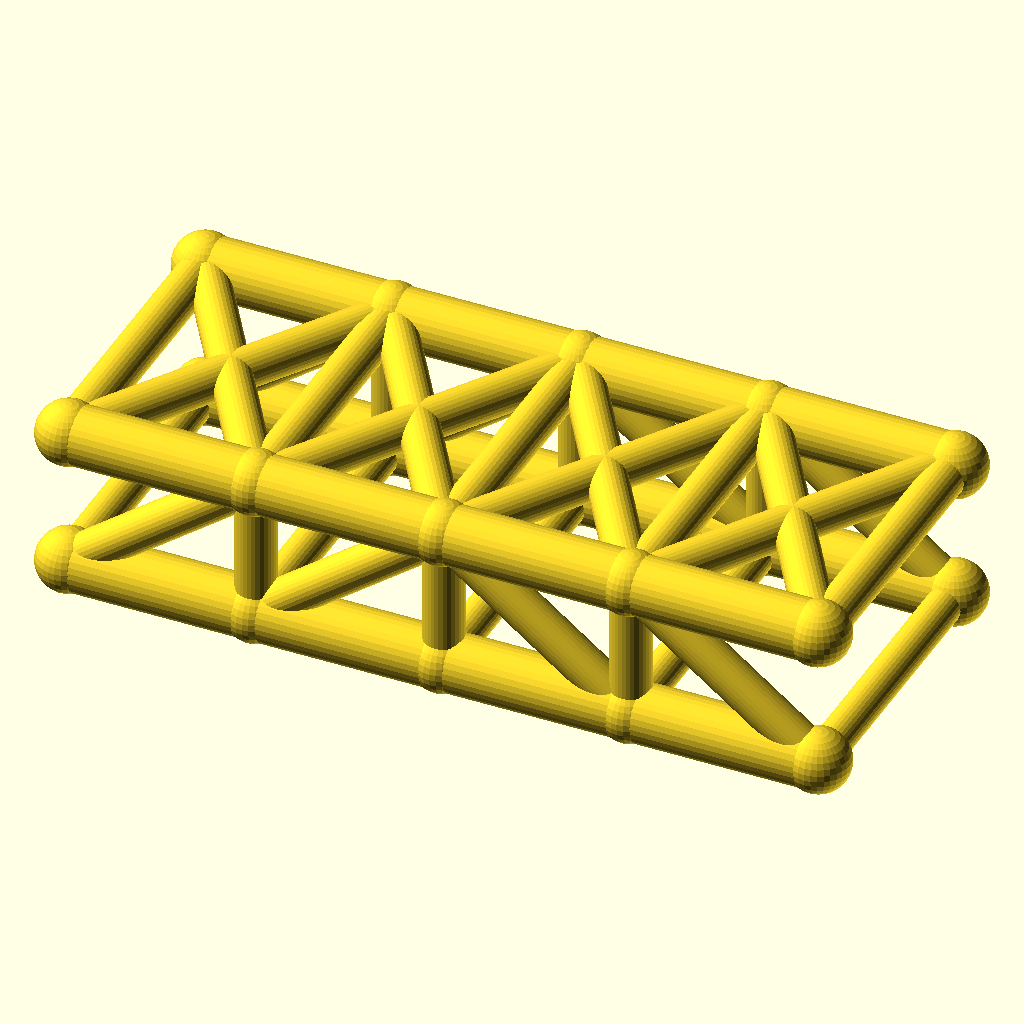
Cell 1: rendered with the file's own defaults.
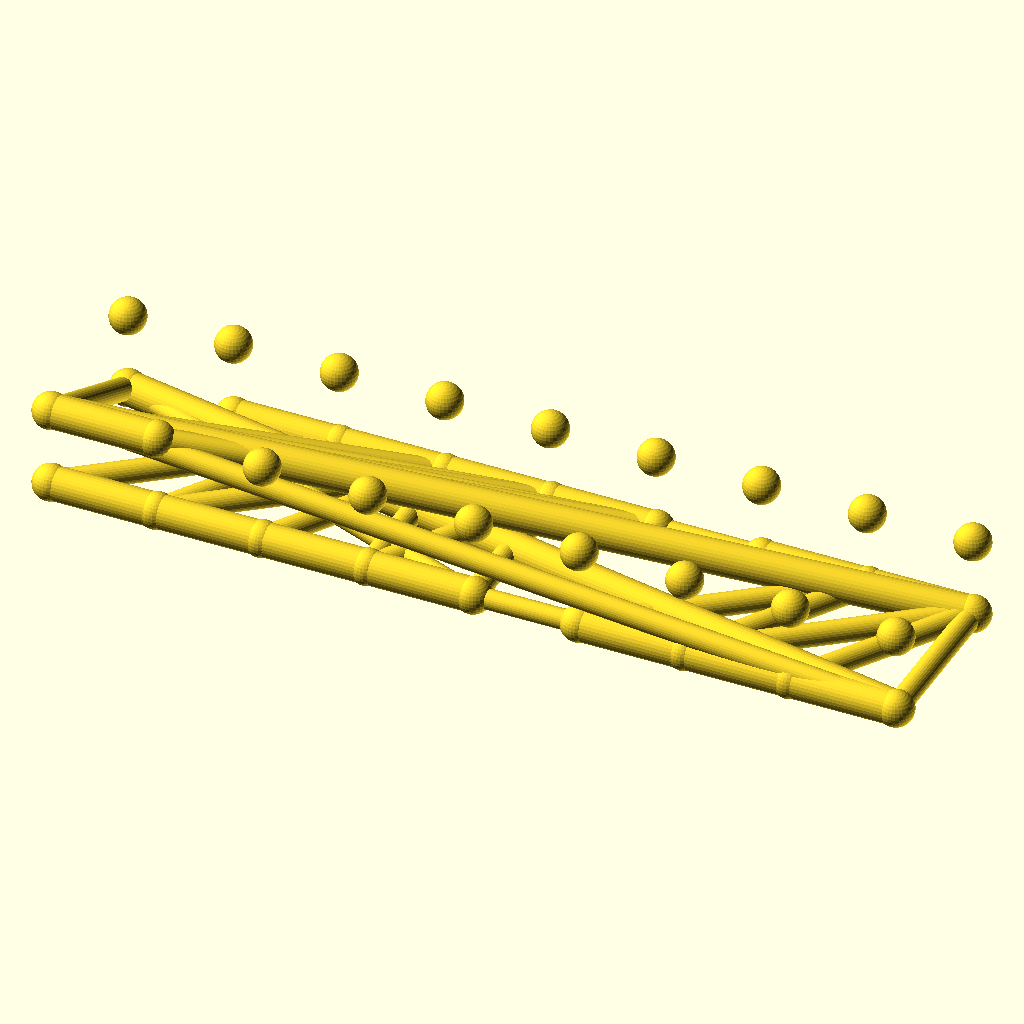
Cell 2 — panels set to 8, the other parameters unchanged.
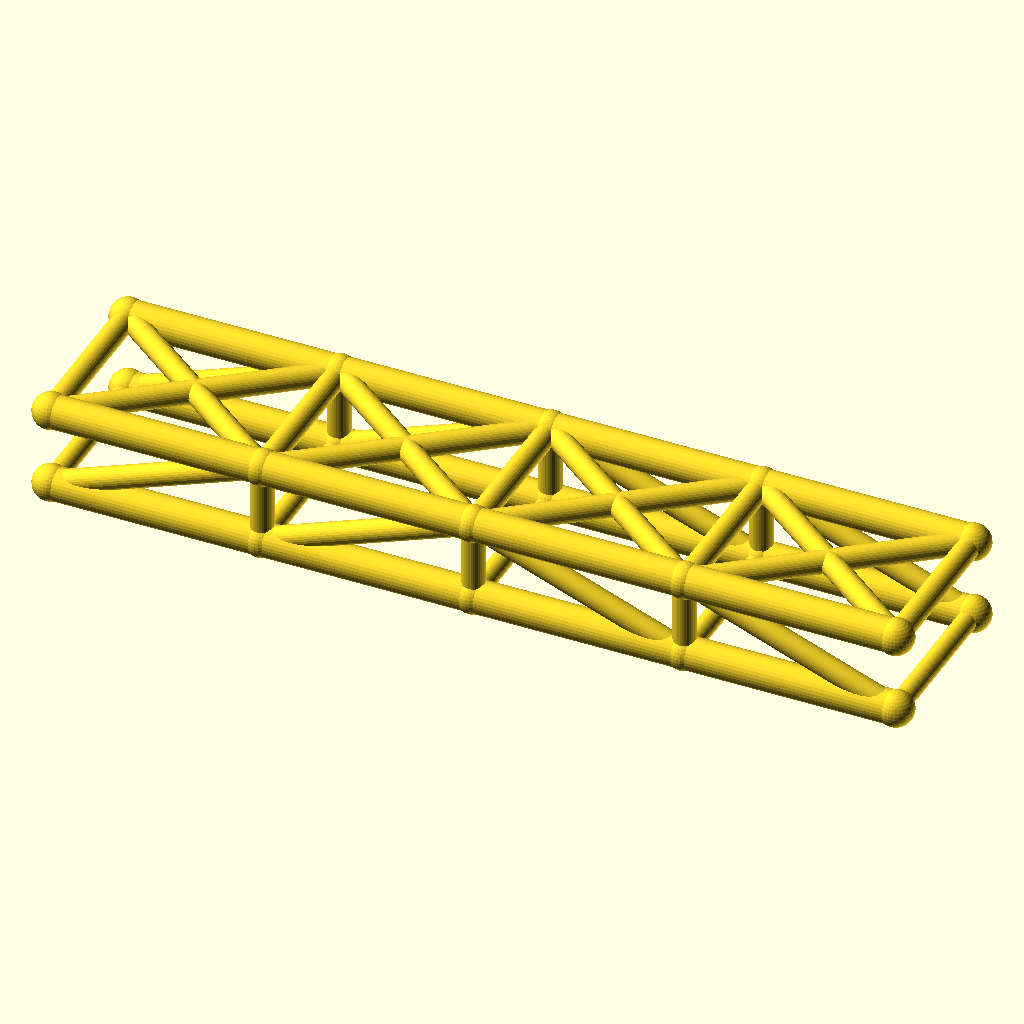
Cell 3: panel_p = 64 (everything else at default).
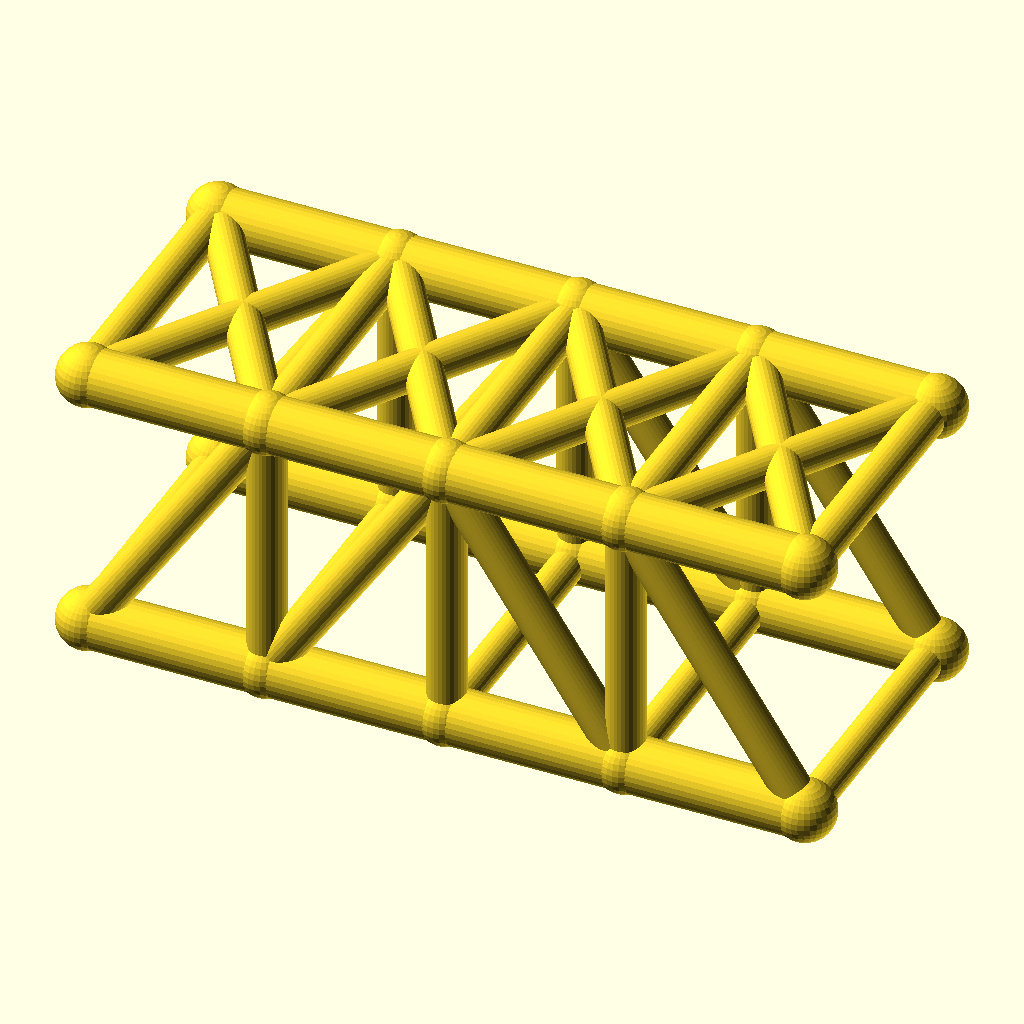
Cell 4: the same model with truss_h = 48.
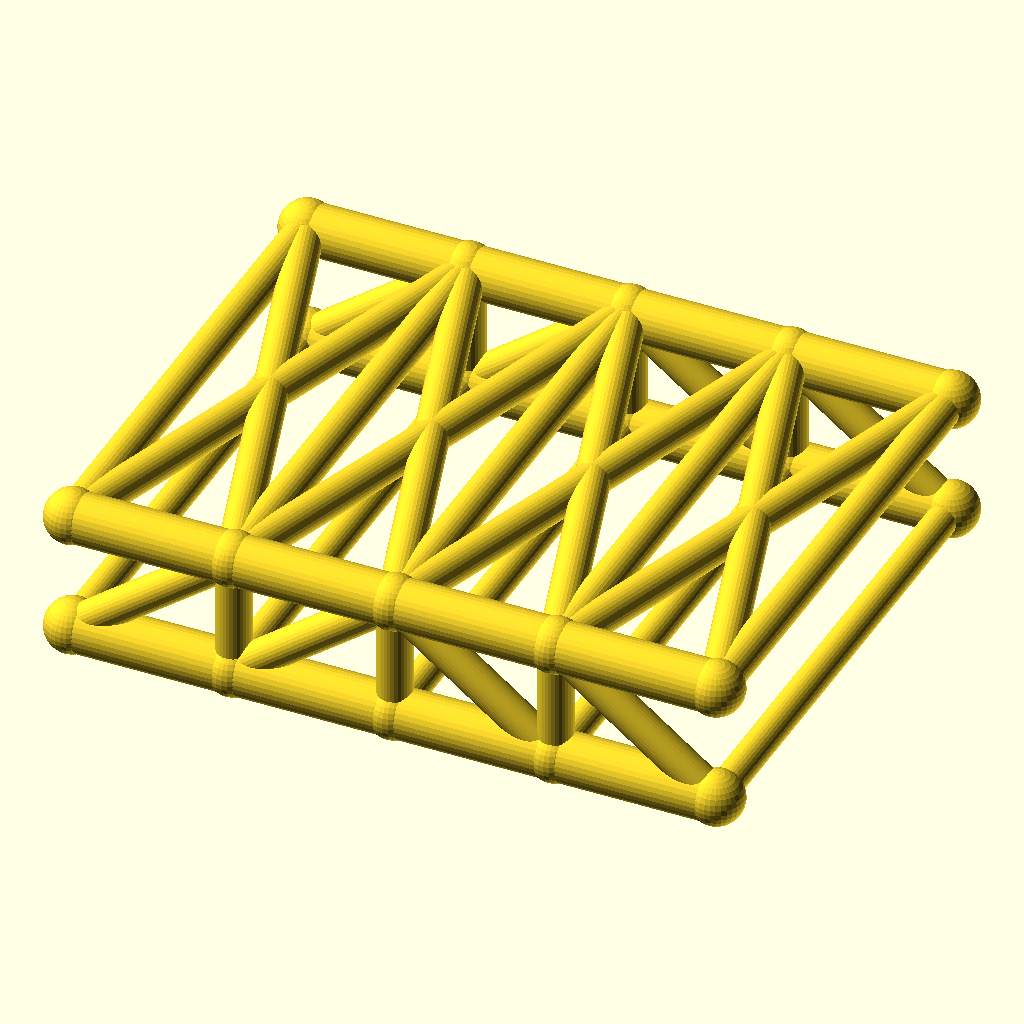
Cell 5 — track set to 100, the other parameters unchanged.
The same orthographic view direction (rotation 55°, 0°, 25°; colour scheme Cornfield) for every cell, with the view re-fitted per cell, so scale and position can differ between cells.
OpenSCAD source file optional_data/data/wire2/bridgetrusses/scene_0072.scad:
$fn = 32;

// ----------------------------------------------------------------------
// Pratt through truss: span 128 mm, 4 panels, two trusses 50 mm apart
// ----------------------------------------------------------------------

// --- parameters (mm) ---
panels = 4;               // number of equal panels per truss
panel_p = 32;             // panel length, X
span = 128;               // truss span between end joints
truss_h = 24;             // truss height, Z
track = 50;               // distance between the two trusses, Y
chord_r = 5;              // chord member radius
web_r = 3.4;              // web member radius
deck_r = 3;               // deck beam radius
joint_r = 5.4;            // joint ball radius

bbox_x = span + 2 * joint_r;  // overall X, joints included
bbox_y = track + 2 * joint_r;  // overall Y, joints included
bbox_z = truss_h + 2 * joint_r;  // overall Z, joints included
chord_d = 2 * chord_r;  // chord stock diameter
web_d = 2 * web_r;  // web stock diameter
deck_d = 2 * deck_r;  // deck beam diameter
joint_d = 2 * joint_r;  // joint ball diameter
nodes = [for (side = [-1, 1], i = [0 : panels]) [i * panel_p, side * track / 2, 0], for (side = [-1, 1], i = [0 : panels]) [i * panel_p, side * track / 2, truss_h]];

module member(a, b, r) {
  /* round stock from joint a to joint b, ends buried in the joint balls */
  d = b - a;
  length = norm(d);
  translate(a) rotate([0, acos(d[2] / length), atan2(d[1], d[0])])
    cylinder(h = length, r = r);
}

module joint(p, r) {
  /* ball at the joint centre, fatter than every member meeting there */
  translate(p) sphere(r = r);
}

/* members - each call is one graph edge */
member(nodes[0], nodes[1], chord_r);
member(nodes[1], nodes[2], chord_r);
member(nodes[2], nodes[3], chord_r);
member(nodes[3], nodes[4], chord_r);
member(nodes[10], nodes[11], chord_r);
member(nodes[11], nodes[12], chord_r);
member(nodes[12], nodes[13], chord_r);
member(nodes[13], nodes[14], chord_r);
member(nodes[1], nodes[11], web_r);
member(nodes[2], nodes[12], web_r);
member(nodes[3], nodes[13], web_r);
member(nodes[0], nodes[11], web_r);
member(nodes[1], nodes[12], web_r);
member(nodes[12], nodes[3], web_r);
member(nodes[13], nodes[4], web_r);
member(nodes[5], nodes[6], chord_r);
member(nodes[6], nodes[7], chord_r);
member(nodes[7], nodes[8], chord_r);
member(nodes[8], nodes[9], chord_r);
member(nodes[15], nodes[16], chord_r);
member(nodes[16], nodes[17], chord_r);
member(nodes[17], nodes[18], chord_r);
member(nodes[18], nodes[19], chord_r);
member(nodes[6], nodes[16], web_r);
member(nodes[7], nodes[17], web_r);
member(nodes[8], nodes[18], web_r);
member(nodes[5], nodes[16], web_r);
member(nodes[6], nodes[17], web_r);
member(nodes[17], nodes[8], web_r);
member(nodes[18], nodes[9], web_r);
member(nodes[0], nodes[5], deck_r);
member(nodes[1], nodes[6], deck_r);
member(nodes[2], nodes[7], deck_r);
member(nodes[3], nodes[8], deck_r);
member(nodes[4], nodes[9], deck_r);
member(nodes[10], nodes[15], web_r);
member(nodes[11], nodes[16], web_r);
member(nodes[12], nodes[17], web_r);
member(nodes[13], nodes[18], web_r);
member(nodes[14], nodes[19], web_r);
member(nodes[10], nodes[16], web_r);
member(nodes[15], nodes[11], web_r);
member(nodes[11], nodes[17], web_r);
member(nodes[16], nodes[12], web_r);
member(nodes[12], nodes[18], web_r);
member(nodes[17], nodes[13], web_r);
member(nodes[13], nodes[19], web_r);
member(nodes[18], nodes[14], web_r);

/* joint balls */
for (p = nodes) joint(p, joint_r);
Parameter table extracted from the source (name, type, default, range or options):
panels: number, default 4
panel_p: number, default 32
span: number, default 128
truss_h: number, default 24
track: number, default 50
chord_r: number, default 5
web_r: number, default 3.4
deck_r: number, default 3
joint_r: number, default 5.4
